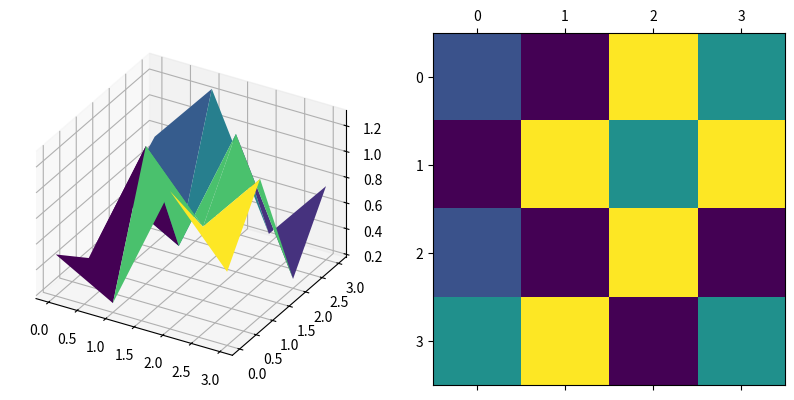
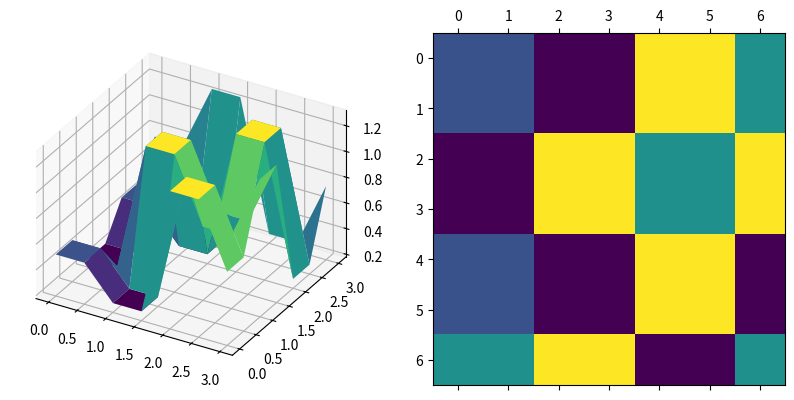
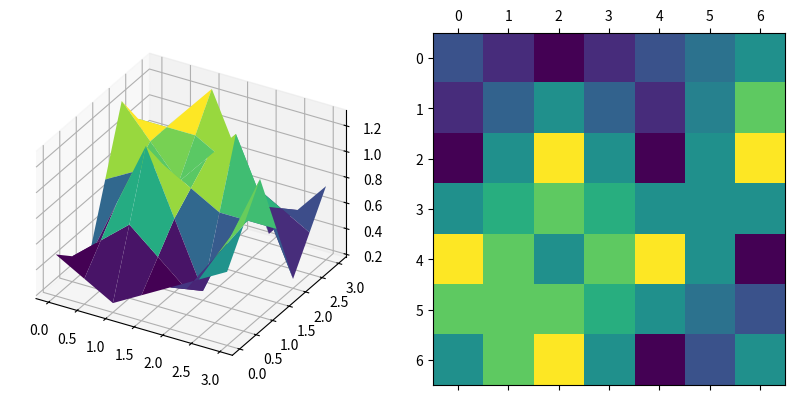
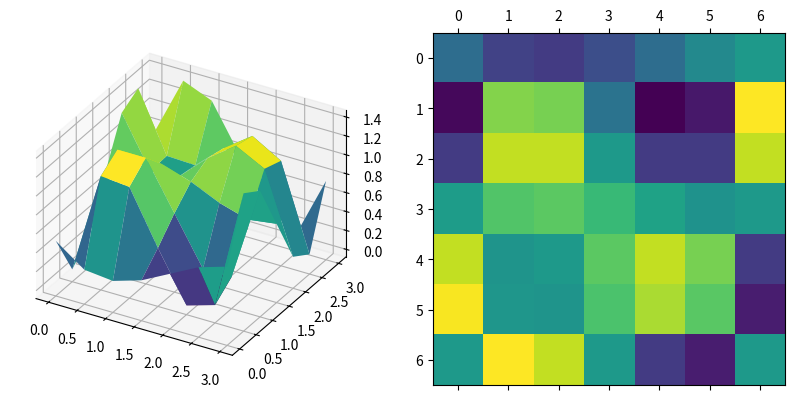

Generate these figures, in order, with matplotlib:
import matplotlib.pyplot as plt
import numpy as np
from mpl_toolkits.mplot3d import Axes3D # Necessario per i grafici in3D

#Creazione del dato e visualizzazione
#1. Definiamo la griglia dei punti
#1.a partizione dell'asse delle ascisse
a,b = (0,3)
n   = 4
x = np.linspace(a,b,n)
y = np.linspace(a,b,n)
#1.b creazione delle coordinate dei punti della griglia
X, Y = np.meshgrid(x,y)
#1.c creazione della matrice dei dati
Z = np.array([[0.5,0.25, 1.25, 0.75], [0.25, 1.25, 0.75, 1.25],[0.5, 0.25, 1.25, 0.25],[0.75, 1.25, 0.25, 0.75]])

fig = plt.figure(figsize = (10,10))
ax = fig.add_subplot(1,2,1, projection='3d',proj_type='ortho')
ax.plot_surface(X, Y, Z, cmap='viridis', edgecolor='none')

ax2= fig.add_subplot(1,2,2)
ax2.matshow(Z)
plt.show()

#Raffinamento della griglia
N = 1 #fattore di duplicazione
x2 = np.linspace(a, b, 2**N*(n -1) + 1 )
y2 = np.linspace(a, b, 2**N*(n -1) + 1 )

X2, Y2 = np.meshgrid(x2, y2)
print(x2)
print(x2.size)


#nearest_neighbor
def duplica(Z): #esercizio 11
  n,m = Z.shape
  T = np.zeros((2*n-1,2*m-1))
  T[::2,::2] = Z[:,:]
  T[:,1::2] = T[:,:-1:2]
  T[1::2,:] = T[:-1:2,:]
  return T

def nearest_n(Z,N=1):
  T = Z.copy()
  for i in range(N):
    T = duplica(T)
  return T
Z2 = nearest_n(Z,N=N)
print(Z2.shape)


Z2 = nearest_n(Z,N=N)
print(Z2.shape)

fig = plt.figure(figsize = (10,10))
ax = fig.add_subplot(1,2,1, projection='3d',proj_type='ortho')
ax.plot_surface(X2, Y2, Z2, cmap='viridis', edgecolor='none')

ax2= fig.add_subplot(1,2,2)
ax2.matshow(Z2)



from scipy.interpolate import RegularGridInterpolator


#Interpolazione bilineare

bilin_interp = RegularGridInterpolator((x, y), Z, method="linear")
Zb = bilin_interp((X2, Y2))

fig = plt.figure(figsize = (10,10))
ax = fig.add_subplot(1,2,1, projection='3d',proj_type='ortho')
ax.plot_surface(X2, Y2, Zb, cmap='viridis', edgecolor='none')

ax2= fig.add_subplot(1,2,2)
ax2.matshow(Zb)
plt.show()

#Interpolazione spline cubica 2D

cubic_spline_interp = RegularGridInterpolator((x, y), Z, method="cubic")
Zs = cubic_spline_interp((X2, Y2))

fig = plt.figure(figsize = (10,10))
ax = fig.add_subplot(1,2,1, projection='3d',proj_type='ortho')
ax.plot_surface(X2, Y2, Zs, cmap='viridis', edgecolor='none')

ax2= fig.add_subplot(1,2,2)
ax2.matshow(Zs)
plt.show()
